Run: headless pygame with SDL's dummy video driver; simulated clock (each Clock.tick advances the game by its frame time, no real sleeping); random seed 0; keys injected as events and as key.get_pressed() state; no mouse input.
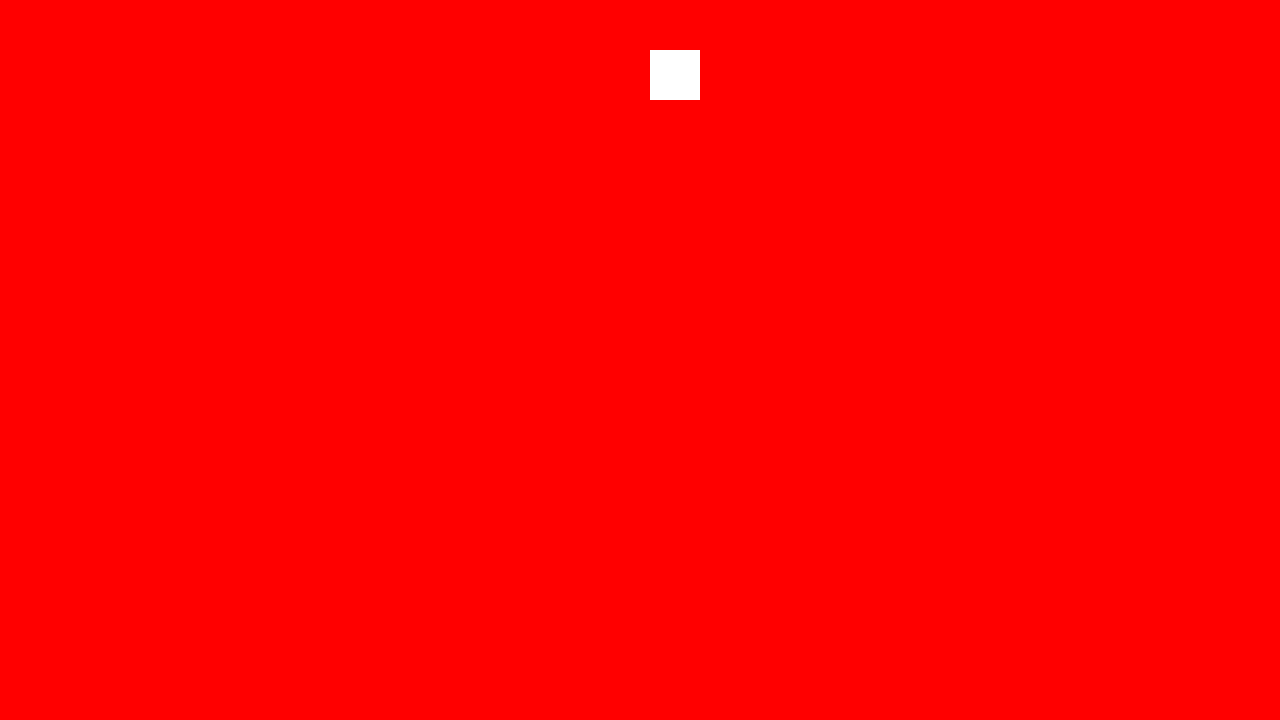
Frame 1 of 4 · flips 1–60 · no input
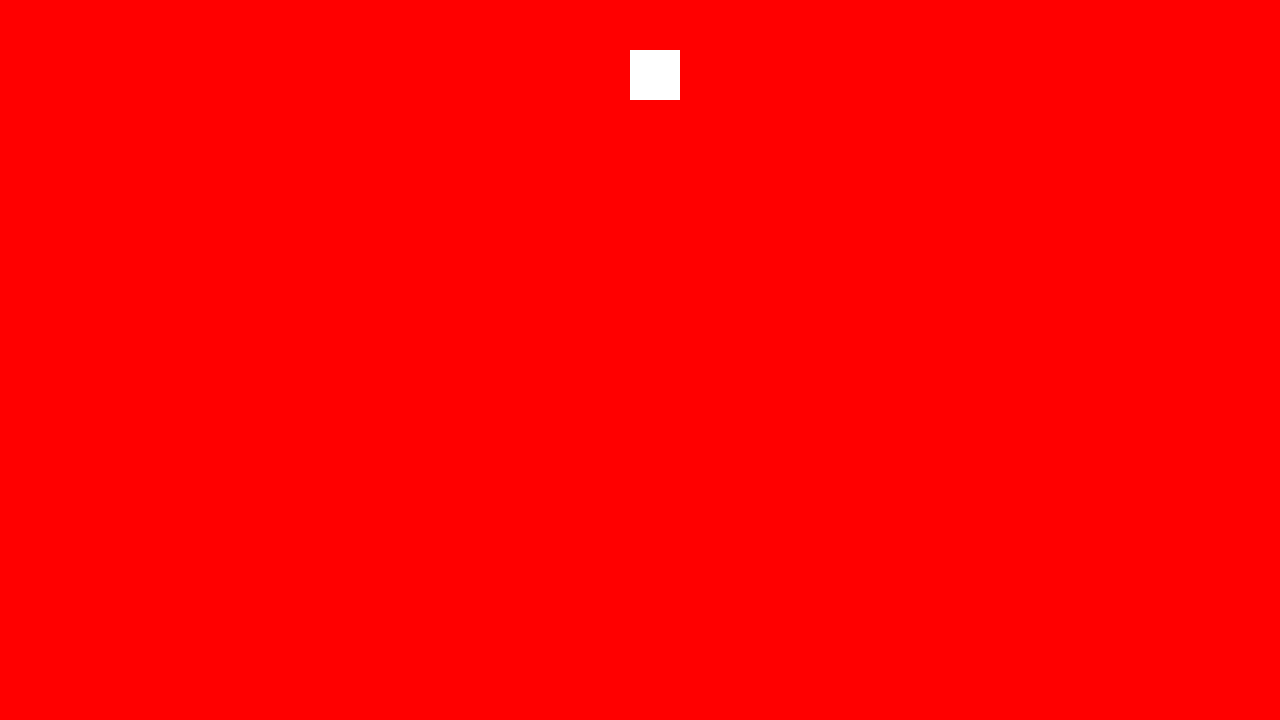
Frame 2 of 4 · flips 61–180 · tapped SPACE, RETURN · held RIGHT (→), D
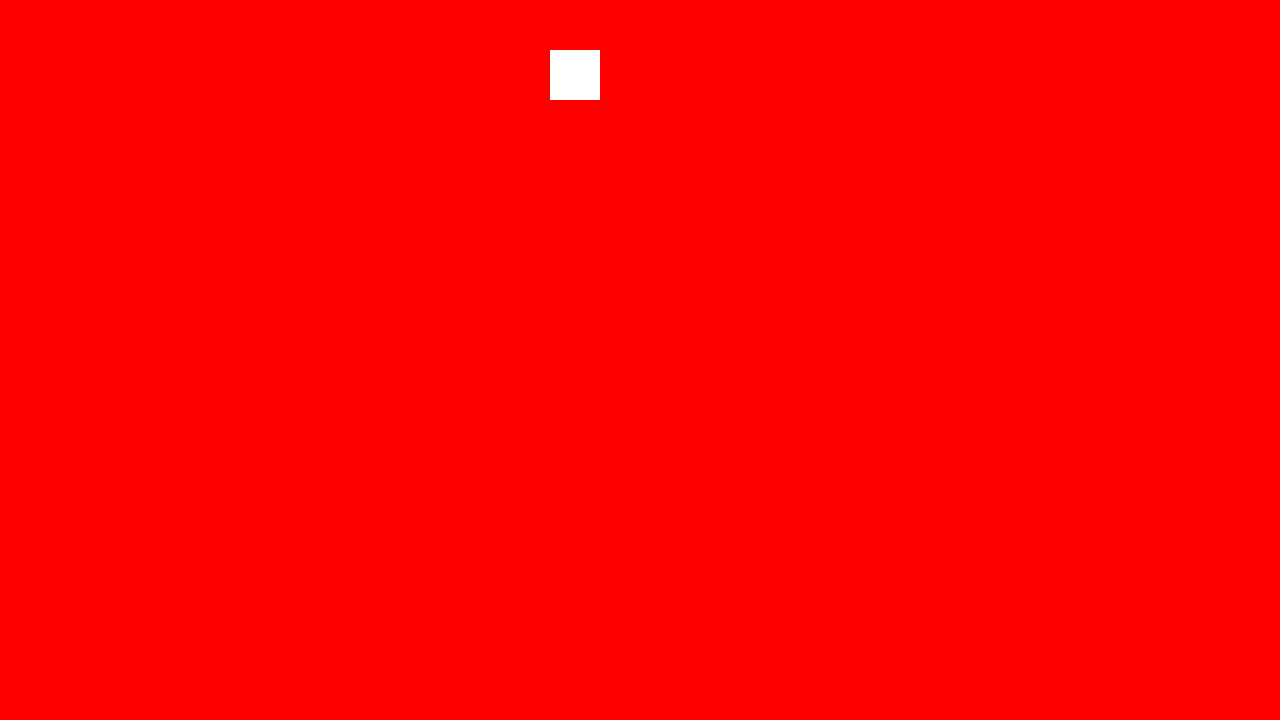
Frame 3 of 4 · flips 181–300 · held DOWN (↓), S
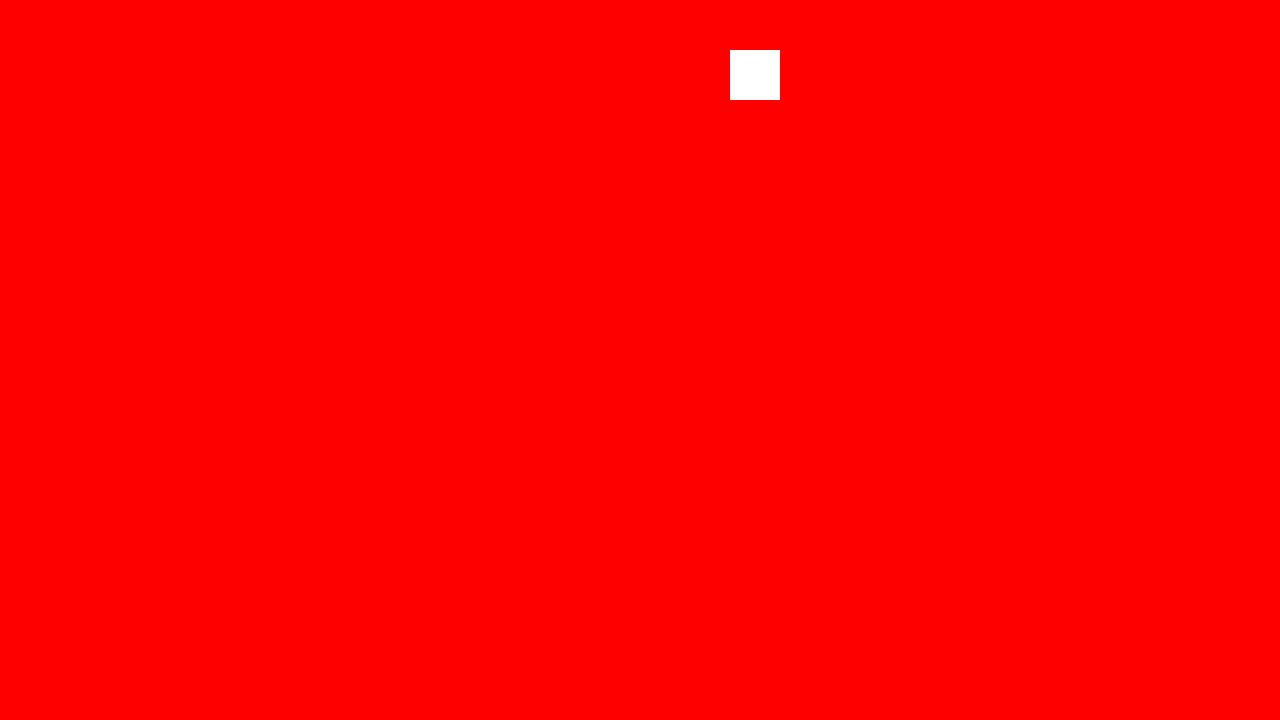
Frame 4 of 4 · flips 301–420 · held LEFT (←), A, UP (↑), W

The pygame program that drew these frames:

import pygame

RES = (1280, 720)

screen = pygame.display.set_mode(RES)
clock = pygame.time.Clock()
FPS = 60

running = True
WHITE = (255, 255, 255)
RED = (255, 0, 0)

class Block():
    def __init__(self, x, y, height, width,):
        self.x = x
        self.y = y
        self.height = height
        self.width = width
        self.speed = 10

    def update(self, sc):
        self.x += self.speed
        if self.x > 1230 or self.x < 0:
            self.speed =- self.speed
        pygame.draw.rect(sc, WHITE, pygame.Rect(self.x, self.y, self.width, self.height))
            
            
            
        
            

b = Block(50, 50, 50, 50)
pygame.init()
while running:
    for event in pygame.event.get():
        if event.type == pygame.QUIT:
            running = False

    

    screen.fill(RED)
    b.update(screen)
    pygame.display.flip()
    clock.tick(FPS)

pygame.quit()
